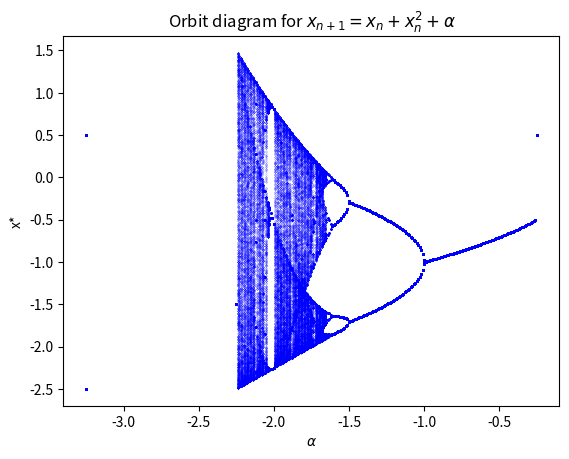

Source code (Python):

import matplotlib.pyplot as plt
import numpy as np

b =6

def x_np1(x,r):
    return x**2 + x + r

def Iterate(func,times,x0,r):
    x = [x0]

    for i in range(times):
        x.append(func(x[-1],r))

    return x

 
R = np.linspace(-5,0,501)

data_r = []
data_y = []

for r in R:
    # Initial 1000 iteration
    x_init = Iterate(x_np1,1000,0.5,r)

    # Next 1000 iterations
    x_data = Iterate(x_np1,1000,x_init[-1],r)
   
    for x in x_data:
        data_r.append(r)
        data_y.append(x)

plt.plot(data_r,data_y,"b.",markersize=0.2)
plt.xlabel(r'$\alpha$')
plt.ylabel("x*")
plt.title('Orbit diagram for $x_{n+1} = x_n + x_n^2 +$' r'$\alpha$' )
plt.show()





